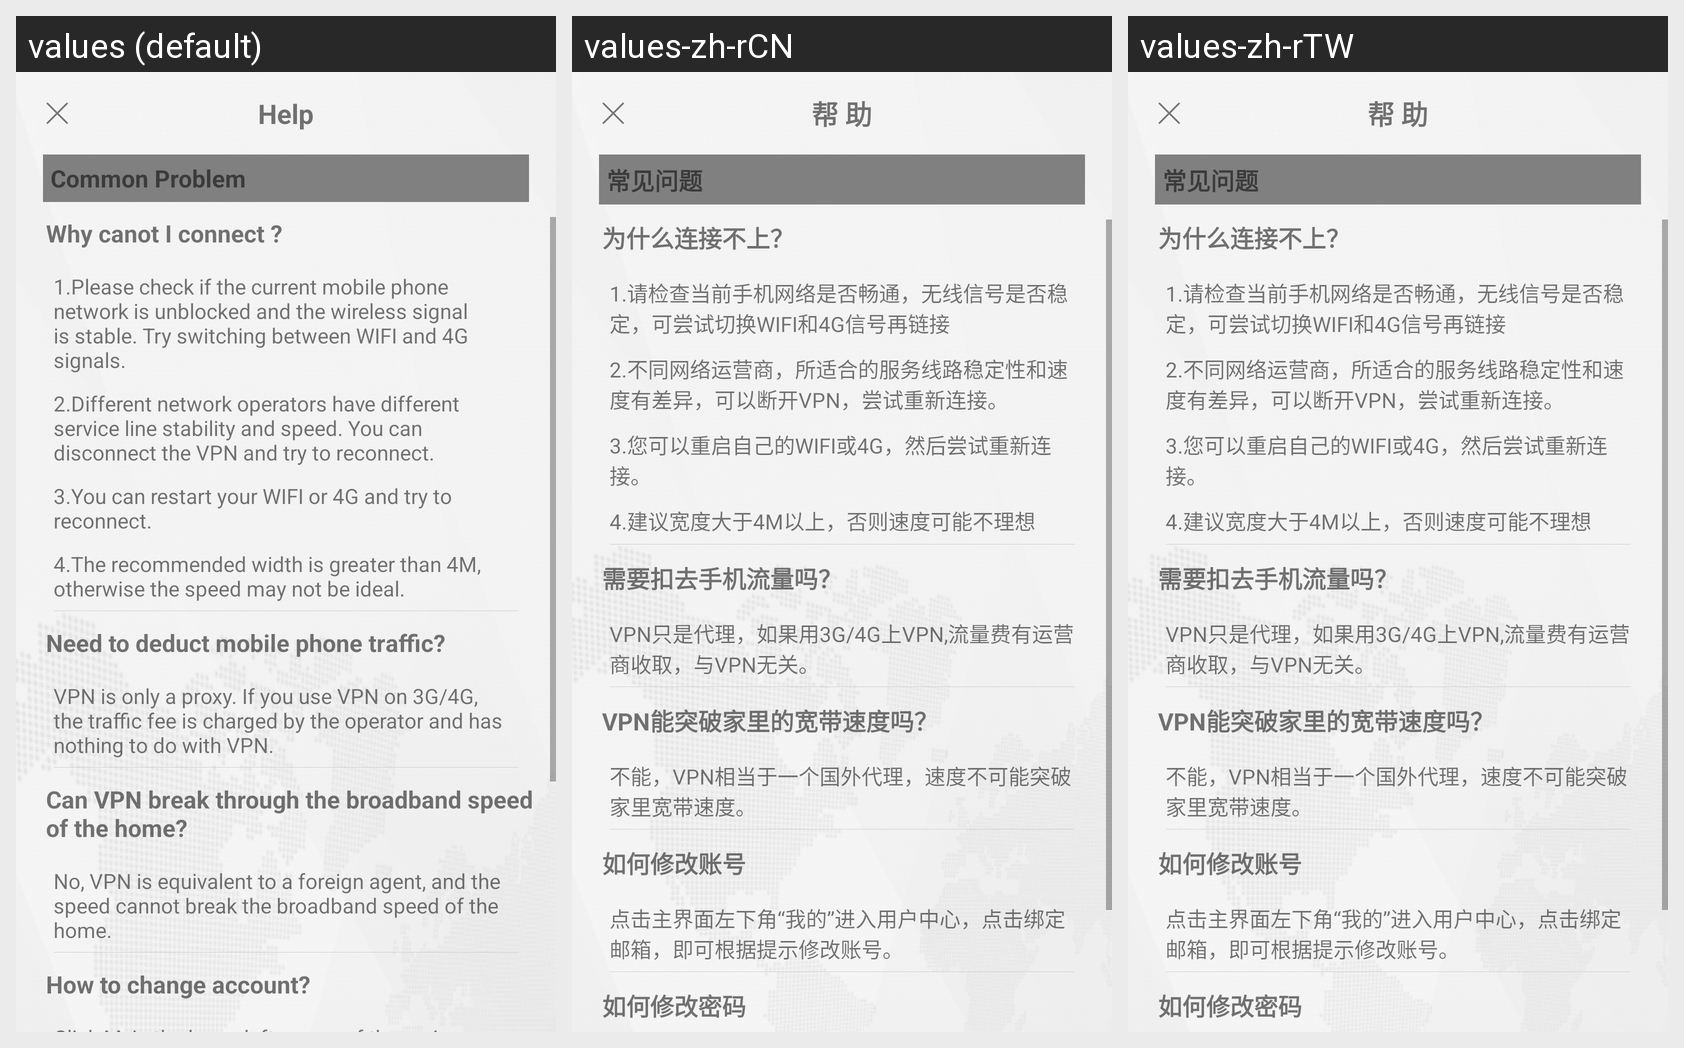

The same Android screen rendered under several of its app's locales, left to right. List the strings drawn on it with the default value and each locale's translation.
Android screen res/layout/activity_help.xml rendered under 3 locales, left to right: values (default), values-zh-rCN, values-zh-rTW. Device: Nexus 5 (rendered at 1080×1920; each locale shown at half size, 540×960, under a caption strip naming it); theme AppTheme.
Strings drawn on this screen, with the default value and each locale's value (text and hints the layout hard-codes, and strings that could not be matched under every locale, appear in the picture but are not listed):

title_help
  values: Help
  values-zh-rCN: 帮 助
  values-zh-rTW: 帮 助

common_problem
  values: Common Problem
  values-zh-rCN: 常见问题
  values-zh-rTW: 常见问题

problem1
  values: Why canot I connect ?
  values-zh-rCN: 为什么连接不上？
  values-zh-rTW: 为什么连接不上？

answer1
  values: 1.Please check if the current mobile phone network is unblocked and the wireless signal is stable. Try switching between WIFI and 4G signals.
  values-zh-rCN: 1.请检查当前手机网络是否畅通，无线信号是否稳定，可尝试切换WIFI和4G信号再链接
  values-zh-rTW: 1.请检查当前手机网络是否畅通，无线信号是否稳定，可尝试切换WIFI和4G信号再链接

answer2
  values: 2.Different network operators have different service line stability and speed. You can disconnect the VPN and try to reconnect.
  values-zh-rCN: 2.不同网络运营商，所适合的服务线路稳定性和速度有差异，可以断开VPN，尝试重新连接。
  values-zh-rTW: 2.不同网络运营商，所适合的服务线路稳定性和速度有差异，可以断开VPN，尝试重新连接。

answer3
  values: 3.You can restart your WIFI or 4G and try to reconnect.
  values-zh-rCN: 3.您可以重启自己的WIFI或4G，然后尝试重新连接。
  values-zh-rTW: 3.您可以重启自己的WIFI或4G，然后尝试重新连接。

answer4
  values: 4.The recommended width is greater than 4M, otherwise the speed may not be ideal.
  values-zh-rCN: 4.建议宽度大于4M以上，否则速度可能不理想
  values-zh-rTW: 4.建议宽度大于4M以上，否则速度可能不理想

problem2
  values: Need to deduct mobile phone traffic?
  values-zh-rCN: 需要扣去手机流量吗？
  values-zh-rTW: 需要扣去手机流量吗？

answer21
  values: VPN is only a proxy. If you use VPN on 3G/4G, the traffic fee is charged by the operator and has nothing to do with VPN.
  values-zh-rCN: VPN只是代理，如果用3G/4G上VPN,流量费有运营商收取，与VPN无关。
  values-zh-rTW: VPN只是代理，如果用3G/4G上VPN,流量费有运营商收取，与VPN无关。

problem3
  values: Can VPN break through the broadband speed of the home?
  values-zh-rCN: VPN能突破家里的宽带速度吗？
  values-zh-rTW: VPN能突破家里的宽带速度吗？

answer31
  values: No, VPN is equivalent to a foreign agent, and the speed cannot break the broadband speed of the home.
  values-zh-rCN: 不能，VPN相当于一个国外代理，速度不可能突破家里宽带速度。
  values-zh-rTW: 不能，VPN相当于一个国外代理，速度不可能突破家里宽带速度。

problem4
  values: How to change account?
  values-zh-rCN: 如何修改账号
  values-zh-rTW: 如何修改账号
